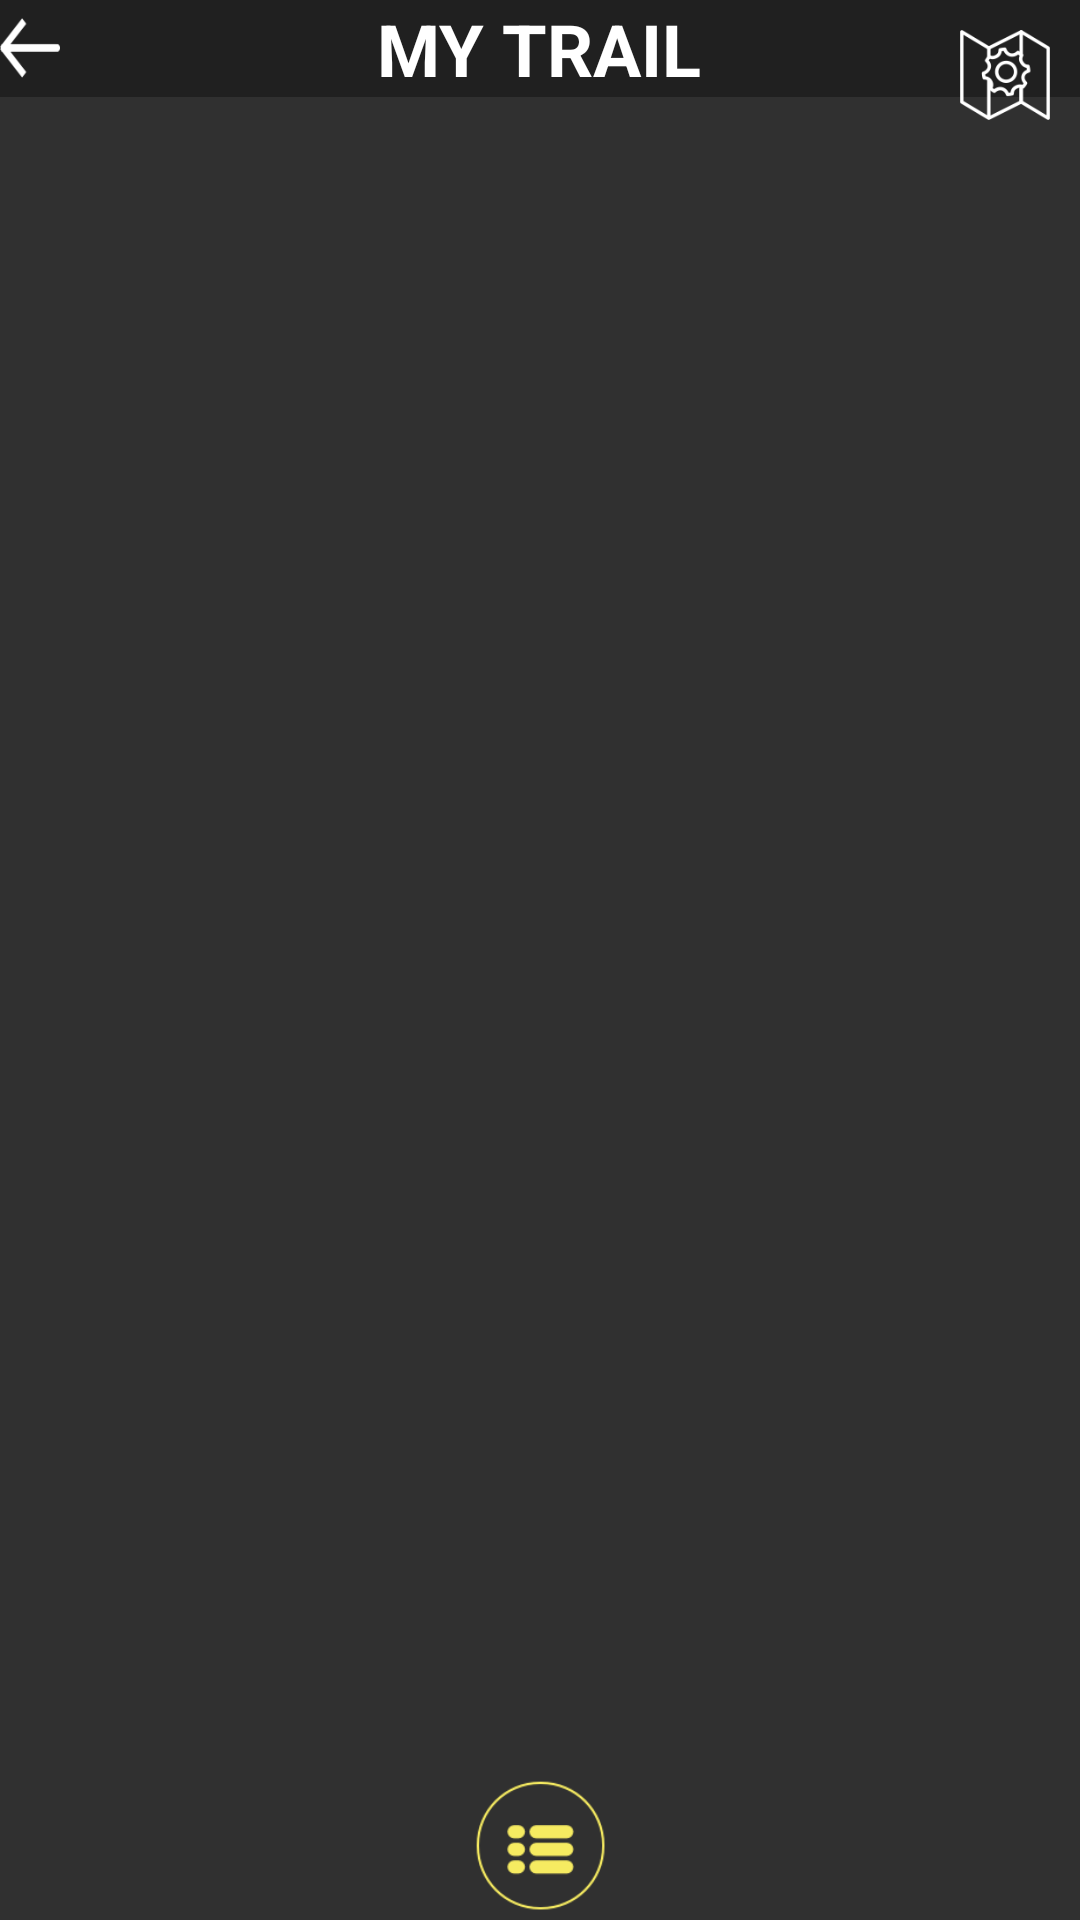

Here is an Android app screen rendered from its layout file. Give the layout XML and the strings, colors and styles it references.
<!-- AndroidManifest.xml: application theme AppTheme -->
<!-- res/layout/fragment_my_trips_map.xml -->
<FrameLayout
    android:id="@+id/my_trips_map"
    android:name="com.google.android.gms.maps.SupportMapFragment"
    android:layout_width="match_parent"
    android:layout_height="match_parent"
    xmlns:android="http://schemas.android.com/apk/res/android">


    <FrameLayout
        android:id="@+id/my_trips_map_container"
        android:layout_width="match_parent"
        android:layout_height="match_parent"
        >



    </FrameLayout>
    <ImageButton
        android:layout_width="50dp"
        android:layout_height="50dp"
        android:layout_gravity="bottom|center_horizontal"
        android:background="@drawable/center_list_button"
        android:id="@+id/show_trips_list_view"/>
    <RelativeLayout
        android:layout_width="match_parent"
        android:layout_height="wrap_content"
        android:background="@color/transparent_black_hex_5">

        <ImageButton
            android:layout_width="20dp"
            android:layout_height="20dp"
            android:layout_centerVertical="true"
            android:id="@+id/map_back_arrow"
            android:background="@drawable/back_arrow"/>
        <TextView
            android:layout_width="wrap_content"
            android:layout_height="wrap_content"
            android:textSize="24dp"
            android:layout_centerHorizontal="true"
            android:textStyle="bold"
            android:id="@+id/title_3"
            android:text="MY TRAIL"
            android:textColor="@color/white"/>


    </RelativeLayout>
    <ImageButton
        android:layout_width="30dp"
        android:layout_height="30dp"
        android:layout_marginRight="10dp"
        android:layout_marginTop="10dp"
        android:layout_gravity="right"
        android:background="@drawable/trip_settings_button"
        android:id="@+id/map_style_toggle"/>
</FrameLayout>
<!-- resources referenced by this layout -->
<resources>
  <color name="transparent_black_hex_5">#55000000</color>
  <color name="white">#FFFFFF</color>
  <!-- drawable back_arrow: png bitmap (drawable, 3639 bytes) -->
  <!-- drawable center_list_button: png bitmap (drawable, 65859 bytes) -->
  <!-- drawable trip_settings_button: png bitmap (drawable, 5778 bytes) -->
  <style name="AppTheme" parent="Theme.AppCompat.NoActionBar">
          
          <item name="colorPrimary">@color/lgs_purple</item>
          <item name="colorPrimaryDark">@color/lgs_purple</item>
          <item name="colorAccent">@color/lgs_yellow</item>
      </style>
  <color name="lgs_purple">#660066</color>
  <color name="lgs_yellow">#f6eb61</color>
</resources>
